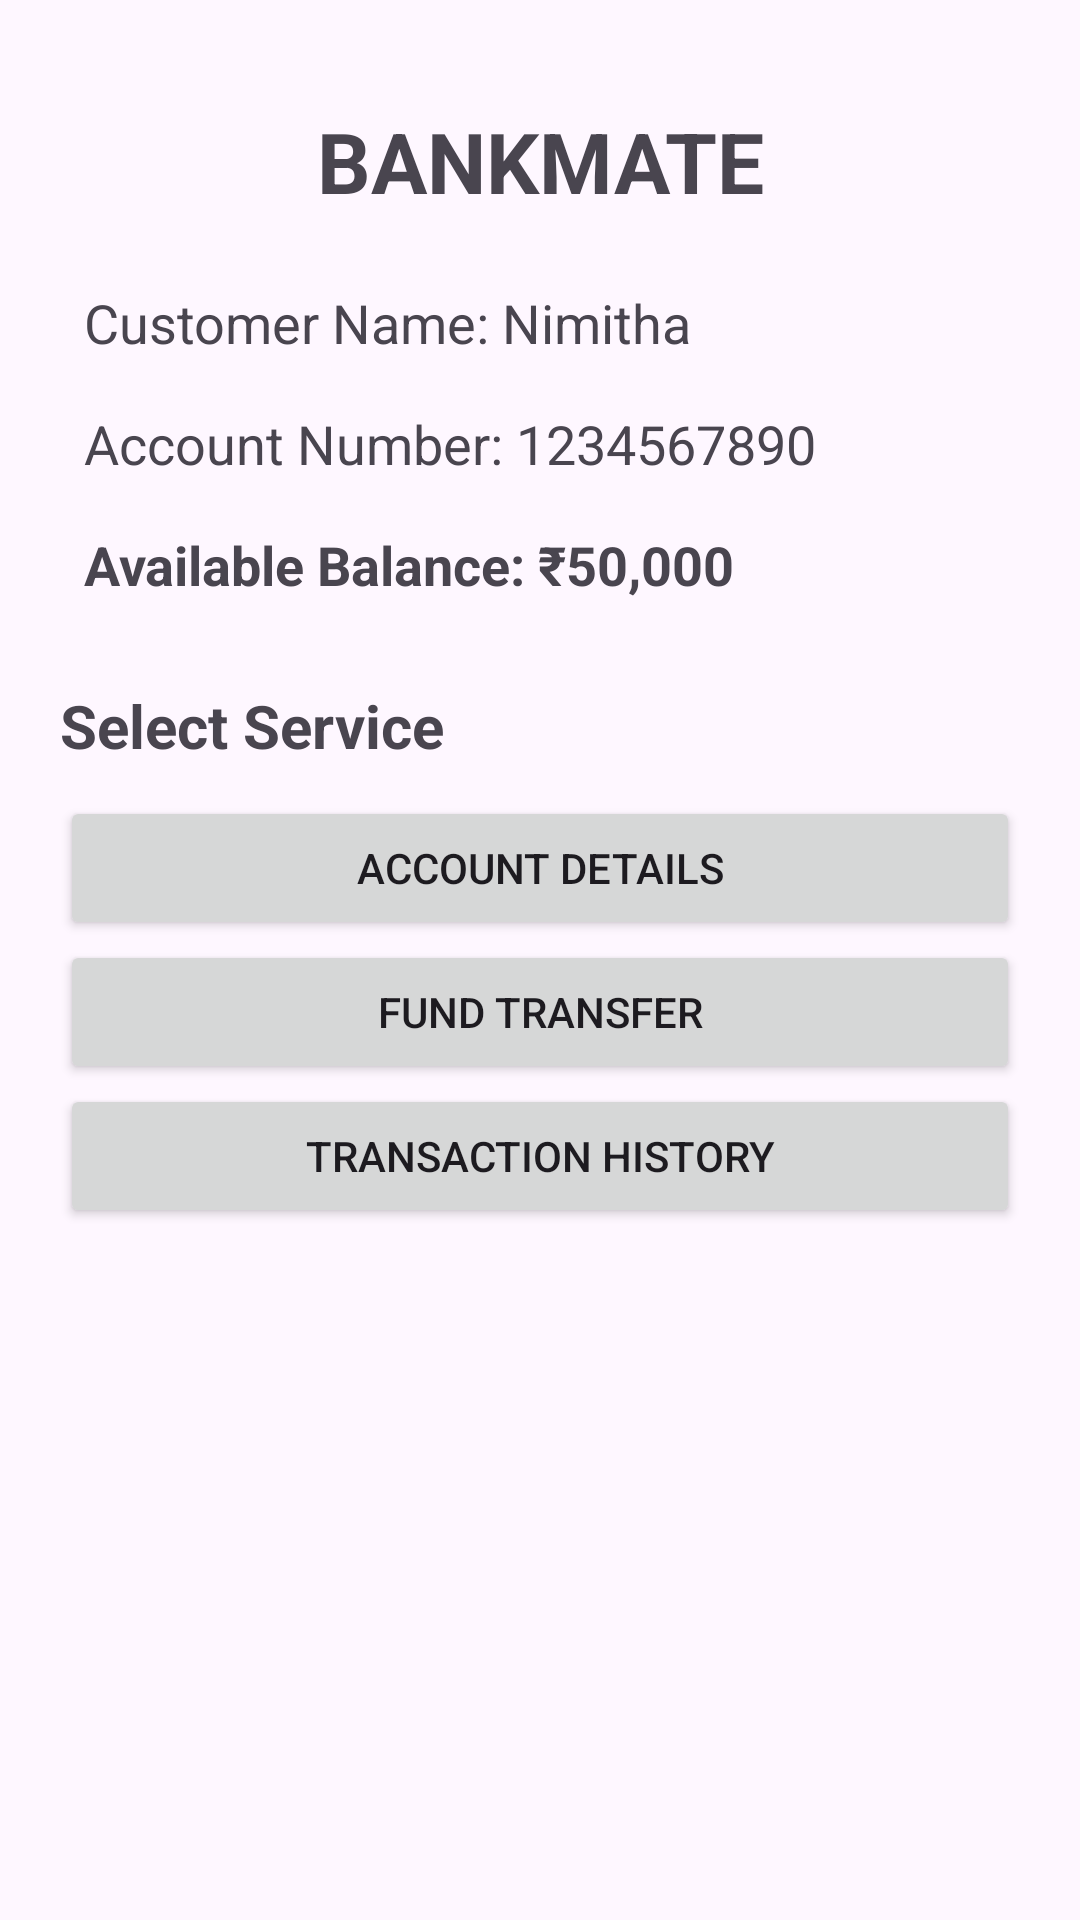

The Android layout XML behind this screen, and the referenced resources:
<!-- AndroidManifest.xml: application theme Theme.BankMateLabInternal -->
<!-- res/layout/activity_main.xml -->
<?xml version="1.0" encoding="utf-8"?>
<LinearLayout
    xmlns:android="http://schemas.android.com/apk/res/android"
    android:layout_width="match_parent"
    android:layout_height="match_parent"
    android:orientation="vertical"
    android:padding="20dp">

    <TextView
        android:layout_width="match_parent"
        android:layout_height="wrap_content"
        android:text="BANKMATE"
        android:textSize="28sp"
        android:textStyle="bold"
        android:gravity="center"
        android:padding="15dp" />

    <TextView
        android:id="@+id/tvCustomerName"
        android:layout_width="match_parent"
        android:layout_height="wrap_content"
        android:text="Customer Name: Nimitha"
        android:textSize="18sp"
        android:padding="8dp" />

    <TextView
        android:id="@+id/tvAccountNumber"
        android:layout_width="match_parent"
        android:layout_height="wrap_content"
        android:text="Account Number: 1234567890"
        android:textSize="18sp"
        android:padding="8dp" />

    <TextView
        android:id="@+id/tvBalance"
        android:layout_width="match_parent"
        android:layout_height="wrap_content"
        android:text="Available Balance: ₹50,000"
        android:textSize="18sp"
        android:textStyle="bold"
        android:padding="8dp" />

    <TextView
        android:layout_width="match_parent"
        android:layout_height="wrap_content"
        android:text="Select Service"
        android:textSize="20sp"
        android:textStyle="bold"
        android:paddingTop="20dp"
        android:paddingBottom="10dp" />

    <Button
        android:id="@+id/btnAccountDetails"
        android:layout_width="match_parent"
        android:layout_height="wrap_content"
        android:text="Account Details" />

    <Button
        android:id="@+id/btnFundTransfer"
        android:layout_width="match_parent"
        android:layout_height="wrap_content"
        android:text="Fund Transfer" />

    <Button
        android:id="@+id/btnTransactionHistory"
        android:layout_width="match_parent"
        android:layout_height="wrap_content"
        android:text="Transaction History" />

    <FrameLayout
        android:id="@+id/fragmentContainer"
        android:layout_width="match_parent"
        android:layout_height="0dp"
        android:layout_weight="1"
        android:layout_marginTop="10dp" />

</LinearLayout>
<!-- resources referenced by this layout -->
<resources>
  <style name="Theme.BankMateLabInternal" parent="Base.Theme.BankMateLabInternal" />
  <style name="Base.Theme.BankMateLabInternal" parent="Theme.Material3.DayNight.NoActionBar">
          
          
      </style>
</resources>
